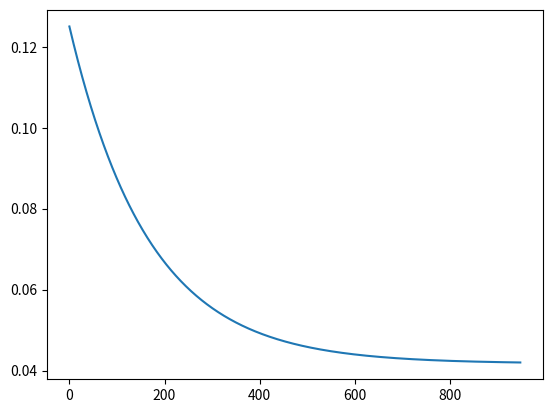

Here is the Python script that generated this plot:
import numpy as np
import matplotlib.pyplot as plt

entradas = np.matrix([[1,0], [0,1], [0,0], [1,1]])
salidas_and = np.array([0,0,0,1])
salidas_or = np.array([1,1,0,1])

theta = np.zeros(entradas.shape[1])


def funcionCostoAdaline(theta,X,y):
    alpha = 0.001
    #print(y)
    r = (X.dot(theta)).tolist()[0]
    #import pdb; pdb.set_trace()
    J = (y-r)[0]
    grad = (alpha*((y-r)*X)).tolist()[0]
    #J = 0
    return [J, grad]

def	entrenaAdaline(X, y, theta):
    cont = True
    e = 0.042
    h_err = []
    while cont:
        ct = 0
        for it in np.arange(X.shape[0]):
            c, grad = funcionCostoAdaline(theta, X[it,:],y[it])
            #print("Grad: ", grad)
            #print(theta)
            theta = theta + grad
            #print(theta, "---")
            #print("c:",c)
            ct += c*c
        ct = ct / (2*X.shape[0])
        h_err.append(ct)
        #print("CT: ", ct)
        cont = (True if ct > e else False)
    plt.plot(h_err)
    plt.show()
    return theta

def prediceAdaline(theta, X):
    r = X.dot(theta.T).tolist()[0]
    #print(r)
    for i in np.arange(len(r)):
        r[i] = (1 if r[i] >= 0.5 else 0)
    return r

#print("costo 0: ", funcionCostoAdaline(theta, entradas,salidas_or)[0])

t = entrenaAdaline(entradas, salidas_and, theta)
print ("Theta: ", t)
samples = np.matrix([[1,1],[0,1],[0,0]])

#print("costo 1: ", funcionCostoAdaline(t, entradas,salidas_or)[0])

print(prediceAdaline(t, samples))
